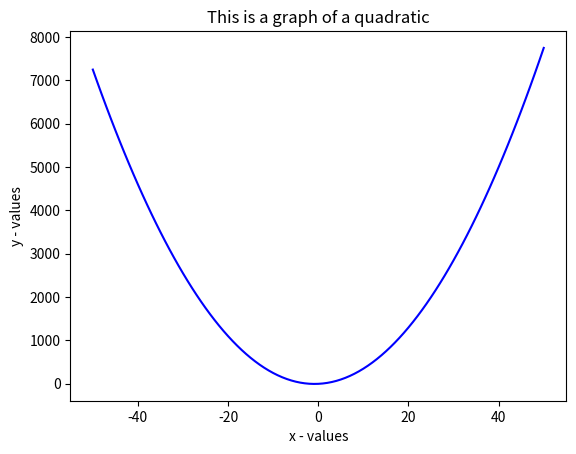

Recreate this plot in Python.
import matplotlib.pyplot as plt

x_values = list(range(-50,51))
y_values = []

for x in x_values:
    y_values.append(3 * (x ** 2) + 5 * x - 6)
    
plt.xlabel("x - values")
plt.ylabel("y - values")
plt.title("This is a graph of a quadratic")
plt.plot(x_values, y_values, color = 'b')
plt.show()